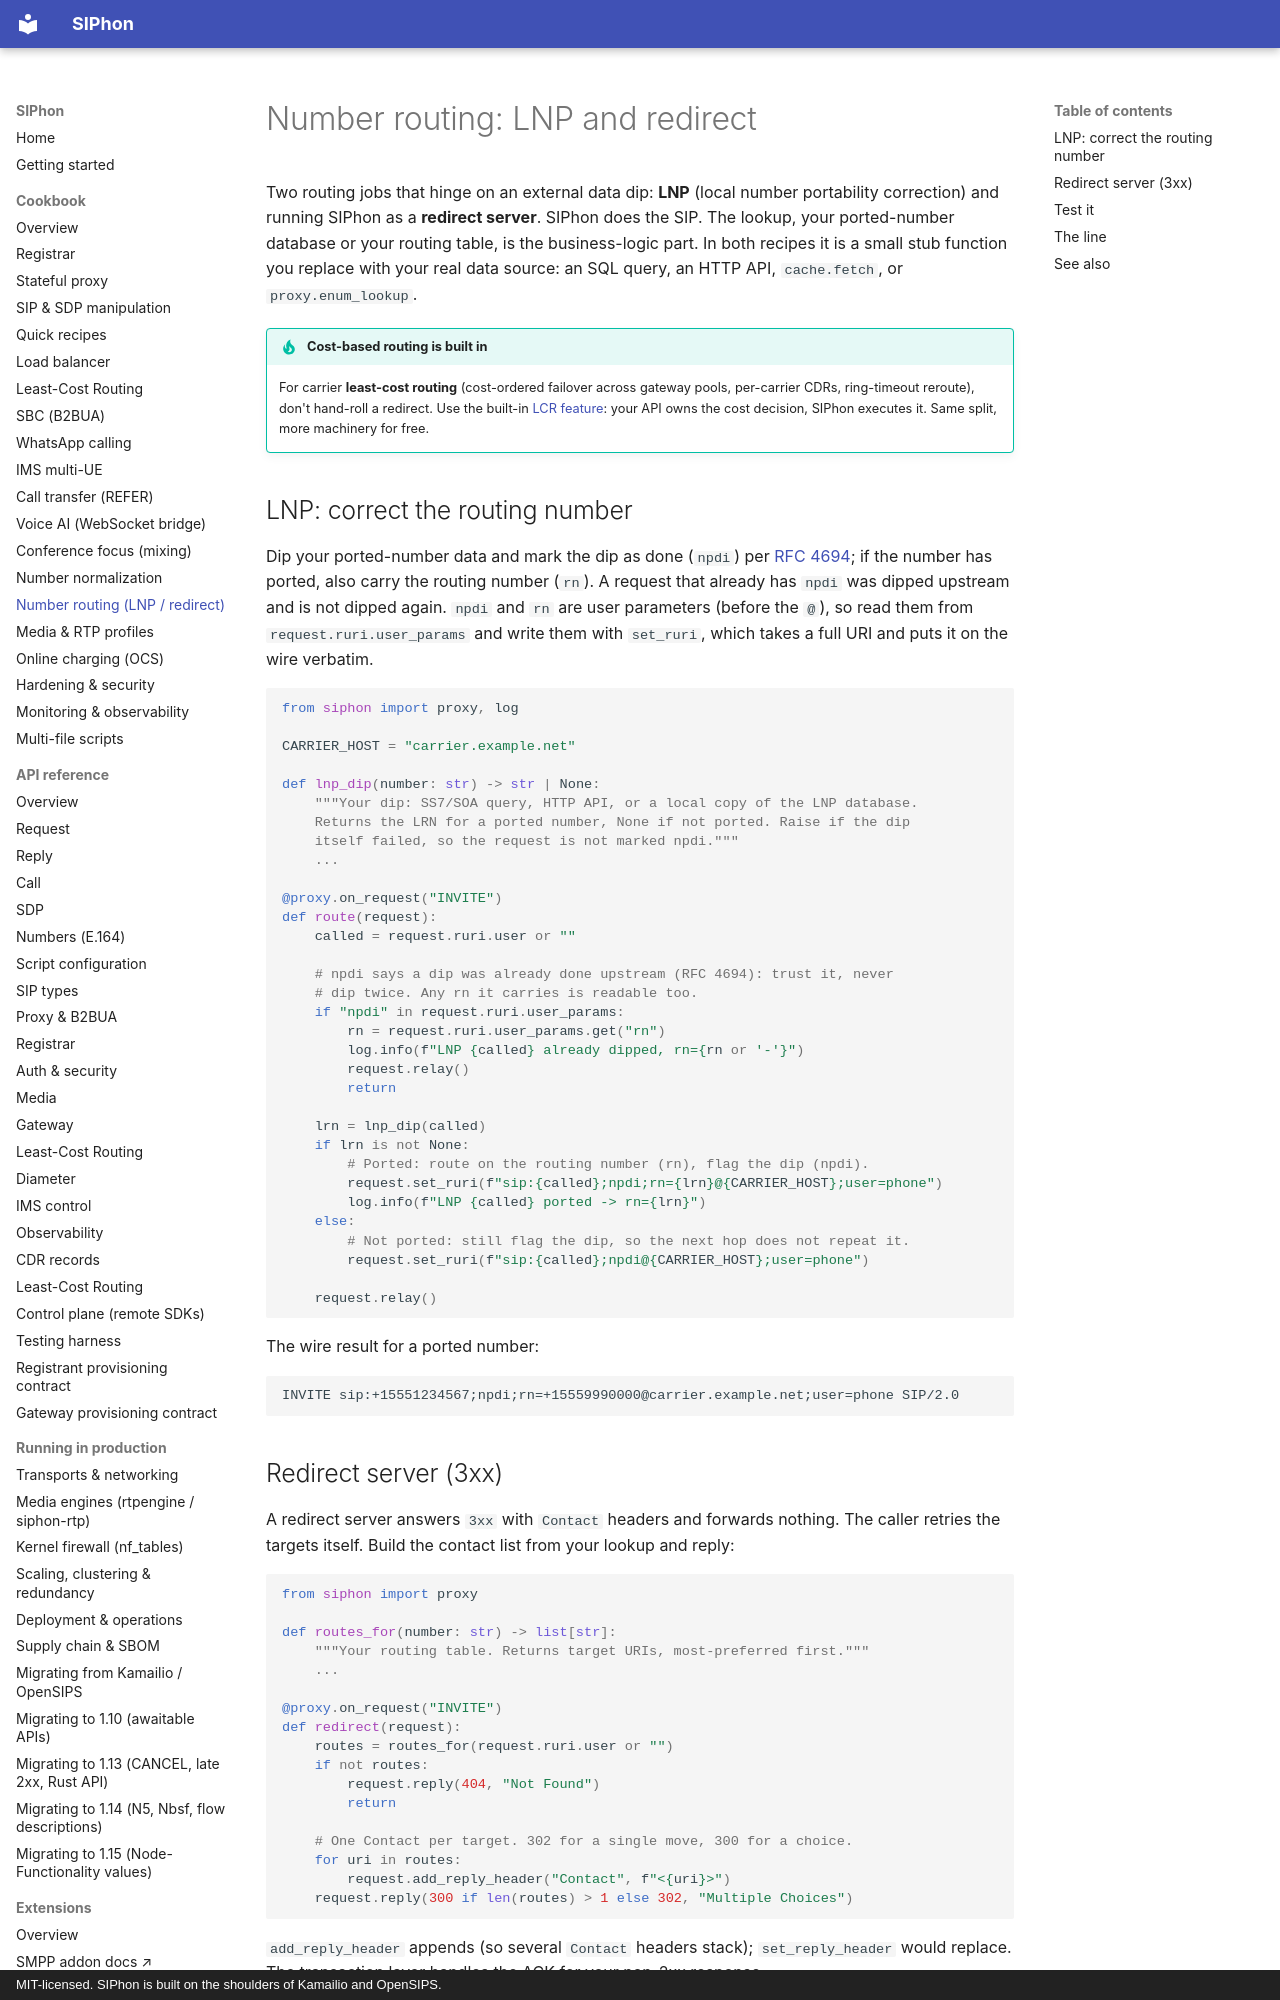

repository: siphon-project/siphon-sip · page: cookbook/number-routing/index.html · generator: mkdocs · copyright: MIT-licensed. SIPhon is built on the shoulders of Kamailio and OpenSIPS.

# Number routing: LNP and redirect

Two routing jobs that hinge on an external data dip: **LNP** (local number
portability correction) and running SIPhon as a **redirect server**. SIPhon does
the SIP. The lookup, your ported-number database or your routing table, is the
business-logic part. In both recipes it is a small stub function you replace with
your real data source: an SQL query, an HTTP API, `cache.fetch`, or
`proxy.enum_lookup`.

!!! tip "Cost-based routing is built in"
    For carrier **least-cost routing** (cost-ordered failover across gateway
    pools, per-carrier CDRs, ring-timeout reroute), don't hand-roll a redirect.
    Use the built-in [LCR feature](least-cost-routing.md): your API owns the cost
    decision, SIPhon executes it. Same split, more machinery for free.

## LNP: correct the routing number

Dip your ported-number data and mark the dip as done (`npdi`) per
[RFC 4694](https://www.rfc-editor.org/rfc/rfc4694); if the number has ported,
also carry the routing number (`rn`). A request that already has `npdi` was
dipped upstream and is not dipped again. `npdi` and `rn` are user parameters
(before the `@`), so read them from `request.ruri.user_params` and write them
with `set_ruri`, which takes a full URI and puts it on the wire verbatim.

```python
from siphon import proxy, log

CARRIER_HOST = "carrier.example.net"

def lnp_dip(number: str) -> str | None:
    """Your dip: SS7/SOA query, HTTP API, or a local copy of the LNP database.
    Returns the LRN for a ported number, None if not ported. Raise if the dip
    itself failed, so the request is not marked npdi."""
    ...

@proxy.on_request("INVITE")
def route(request):
    called = request.ruri.user or ""

    # npdi says a dip was already done upstream (RFC 4694): trust it, never
    # dip twice. Any rn it carries is readable too.
    if "npdi" in request.ruri.user_params:
        rn = request.ruri.user_params.get("rn")
        log.info(f"LNP {called} already dipped, rn={rn or '-'}")
        request.relay()
        return

    lrn = lnp_dip(called)
    if lrn is not None:
        # Ported: route on the routing number (rn), flag the dip (npdi).
        request.set_ruri(f"sip:{called};npdi;rn={lrn}@{CARRIER_HOST};user=phone")
        log.info(f"LNP {called} ported -> rn={lrn}")
    else:
        # Not ported: still flag the dip, so the next hop does not repeat it.
        request.set_ruri(f"sip:{called};npdi@{CARRIER_HOST};user=phone")

    request.relay()
```

The wire result for a ported number:

```
INVITE sip:+15551234567;npdi;rn=+15559990000@carrier.example.net;user=phone SIP/2.0
```
